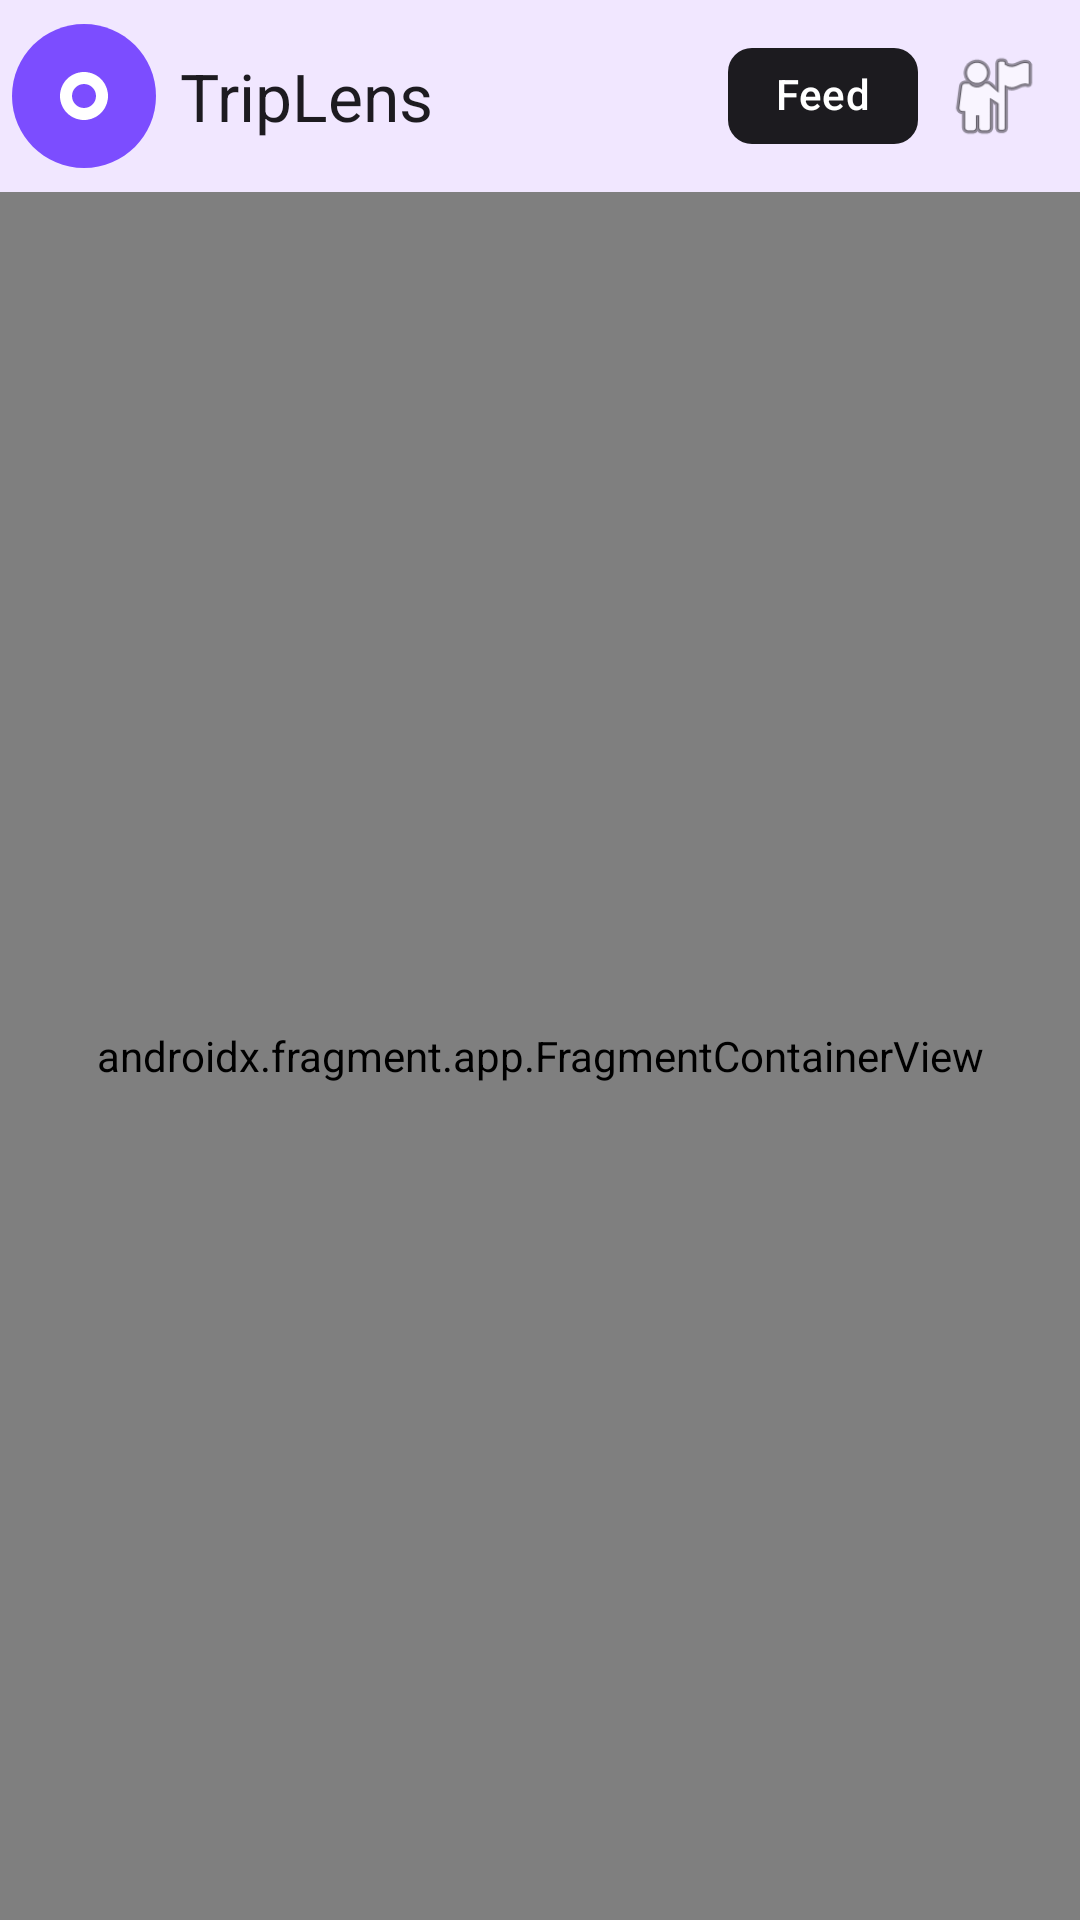

Android layout source for this screen:
<!-- AndroidManifest.xml: application theme Theme.TripLens -->
<!-- res/layout/activity_main.xml -->
<?xml version="1.0" encoding="utf-8"?>
<LinearLayout xmlns:android="http://schemas.android.com/apk/res/android"
    xmlns:app="http://schemas.android.com/apk/res-auto"
    xmlns:tools="http://schemas.android.com/tools"
    android:id="@+id/main"
    android:layout_width="match_parent"
    android:layout_height="match_parent"
    android:orientation="vertical"
    tools:context=".base.MainActivity">

    <com.google.android.material.appbar.MaterialToolbar
        android:id="@+id/toolbar"
        android:layout_width="match_parent"
        android:layout_height="?attr/actionBarSize"
        android:background="?attr/colorSurface"
        android:elevation="4dp"
        app:menu="@menu/menu_main"
        app:navigationIcon="@drawable/ic_app_logo"
        app:title="@string/app_name"
        app:titleTextColor="?attr/colorOnSurface" />

    <androidx.fragment.app.FragmentContainerView
        android:id="@+id/nav_host_fragment"
        android:name="androidx.navigation.fragment.NavHostFragment"
        android:layout_width="match_parent"
        android:layout_height="0dp"
        android:layout_weight="1"
        app:defaultNavHost="true"
        app:navGraph="@navigation/nav_graph" />

</LinearLayout>
<!-- resources referenced by this layout -->
<resources>
  <!-- drawable ic_app_logo (drawable) -->
  <?xml version="1.0" encoding="utf-8"?>
  <vector xmlns:android="http://schemas.android.com/apk/res/android"
      android:width="48dp"
      android:height="48dp"
      android:viewportWidth="48"
      android:viewportHeight="48">
      
      
      <path
          android:fillColor="@color/primary_purple"
          android:pathData="M24,0 C37.25,0 48,10.75 48,24 C48,37.25 37.25,48 24,48 C10.75,48 0,37.25 0,24 C0,10.75 10.75,0 24,0 Z" />
      
      
      <path
          android:fillColor="@color/white"
          android:pathData="M24,16c-4.42,0 -8,3.58 -8,8s3.58,8 8,8 8,-3.58 8,-8 -3.58,-8 -8,-8zM24,28c-2.21,0 -4,-1.79 -4,-4s1.79,-4 4,-4 4,1.79 4,4 -1.79,4 -4,4z"/>
  </vector>
  <string name="app_name">TripLens</string>
  <style name="Theme.TripLens" parent="Base.Theme.TripLens" />
  <color name="primary_purple">#7C4DFF</color>
  <color name="white">#FFFFFFFF</color>
  <style name="Base.Theme.TripLens" parent="Theme.Material3.DayNight.NoActionBar">
          
          <item name="colorPrimary">@color/primary_purple</item>
          <item name="colorSecondary">@color/primary_purple</item>
          <item name="colorTertiary">@color/primary_purple</item>
          <item name="android:windowBackground">@color/background_light</item>
      </style>
  <color name="background_light">#F8F7FC</color>
</resources>
